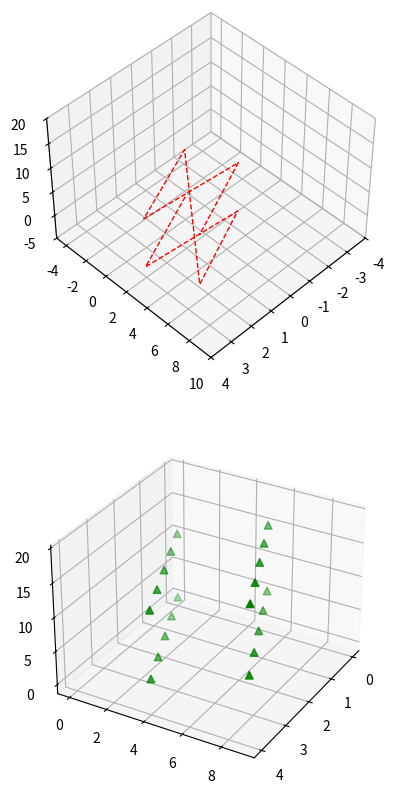

Source code (Python):
#!/usr/bin/env python3
# -*- coding: utf-8 -*-

import matplotlib.pyplot as plt
from mpl_toolkits.mplot3d import Axes3D

fig = plt.figure(figsize = (5, 10))
ax = plt.subplot(211, projection = "3d")
ax2 = plt.subplot(212, projection = "3d")


x = []
y = []
z = []

for i in range(20):
    x.append(i % 5)
    y.append(i % 10)
    z.append(i)
    
ax.plot(x, y, z, zdir = 'z', c = "red", ls = "--", lw = 1)
ax.set_xlim(-4, 4)
ax.set_ylim(-5, 10)
ax.set_zlim(-5, 20)
ax.view_init(45, 45)

ax2.scatter(x, y, z, s = 30, c = "green", depthshade = True, marker = "^")
ax2.view_init(30, 30)


plt.show()